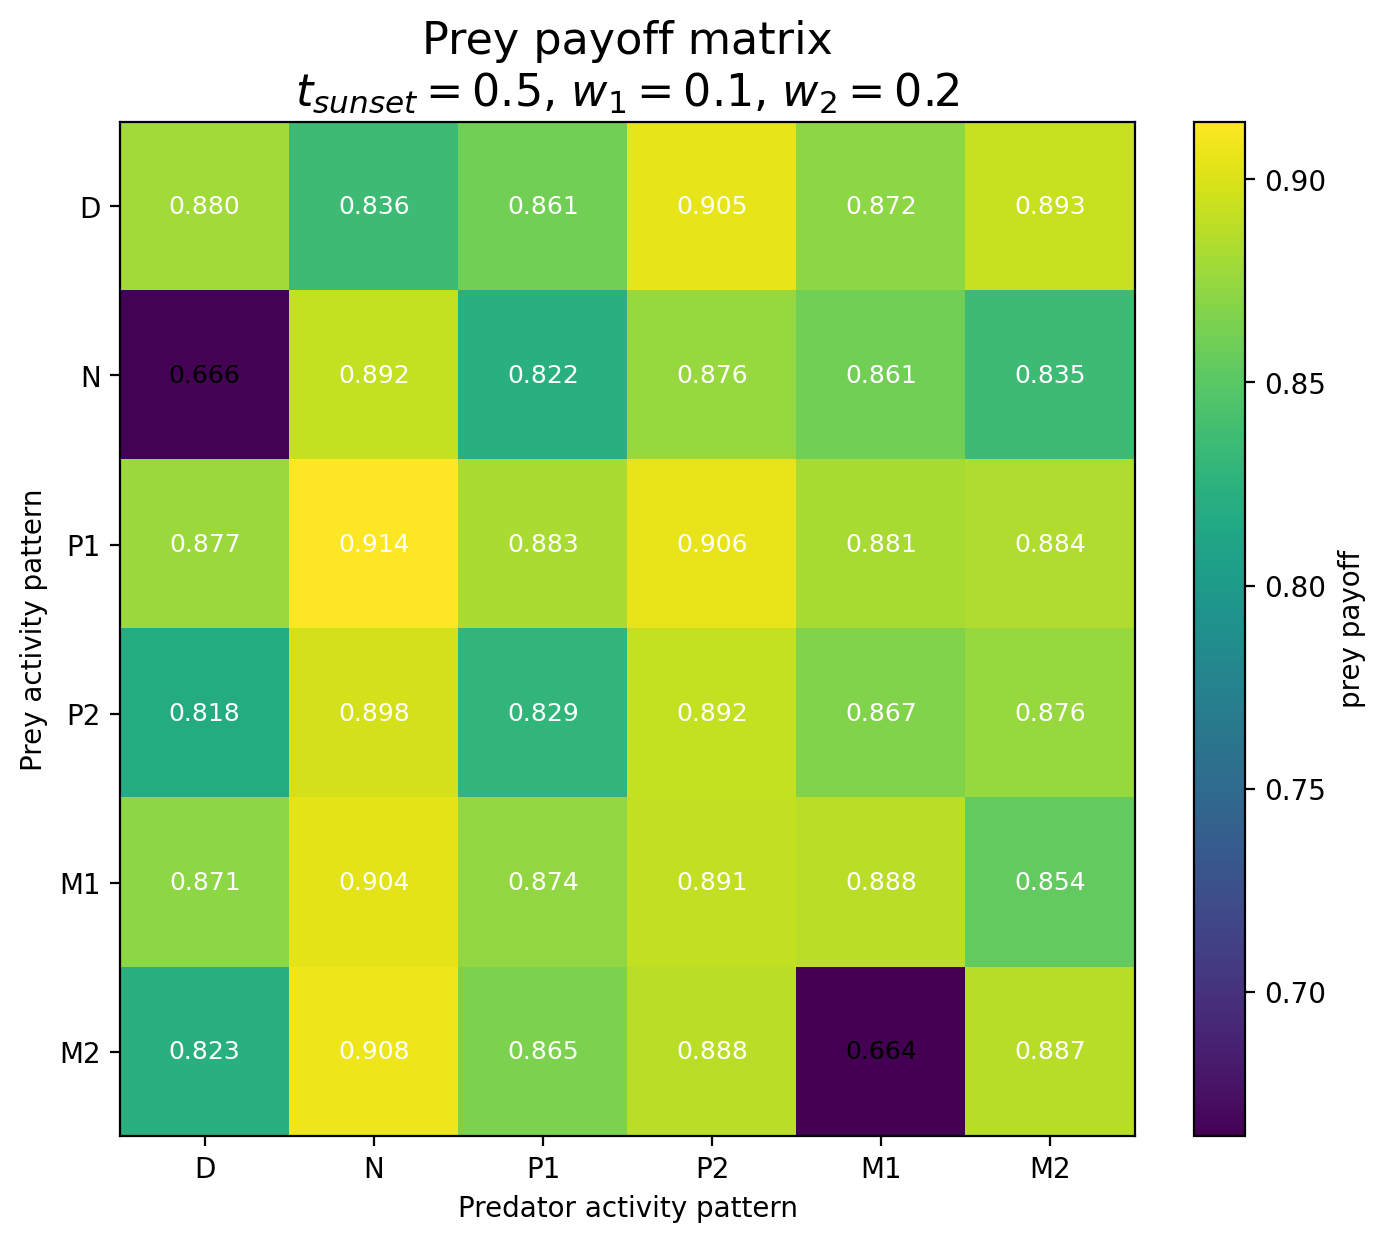

The table this chart was drawn from, first rows:
Prey / Predator, D, N, P1, P2, M1, M2
D, 0.8796, 0.8361, 0.8606, 0.9053, 0.8717, 0.8929
N, 0.6658, 0.8922, 0.8225, 0.8757, 0.861, 0.8352
P1, 0.8769, 0.9142, 0.8827, 0.906, 0.8815, 0.8841
P2, 0.818, 0.8977, 0.8289, 0.8924, 0.8668, 0.8757
M1, 0.8714, 0.9041, 0.8737, 0.8912, 0.888, 0.8543
M2, 0.8226, 0.9081, 0.8646, 0.8882, 0.6644, 0.8869
